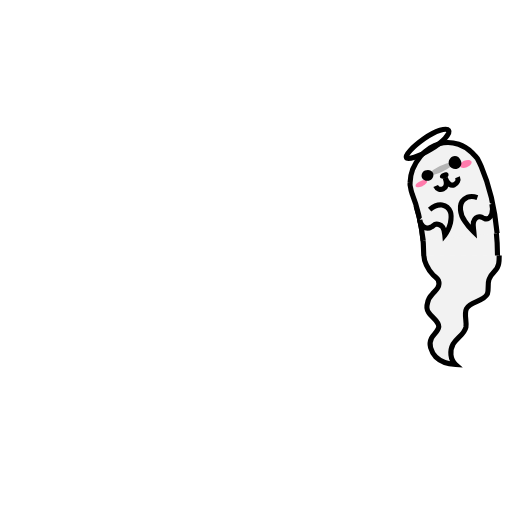
t = 0.00 s
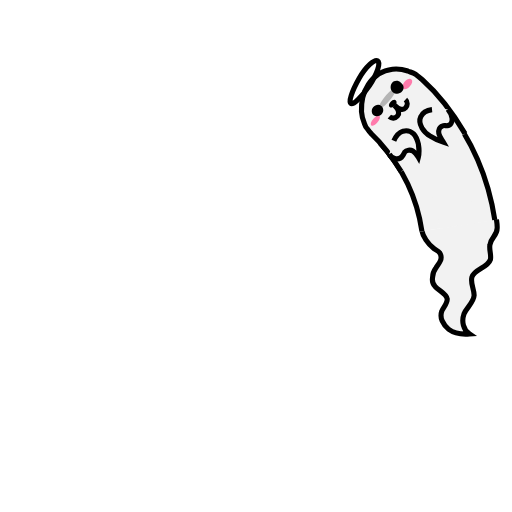
t = 0.19 s
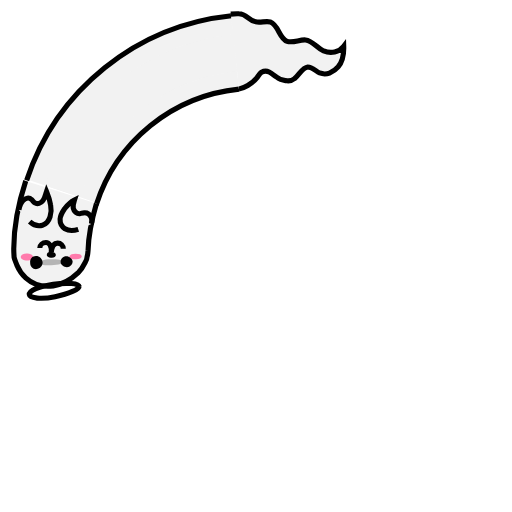
t = 0.56 s
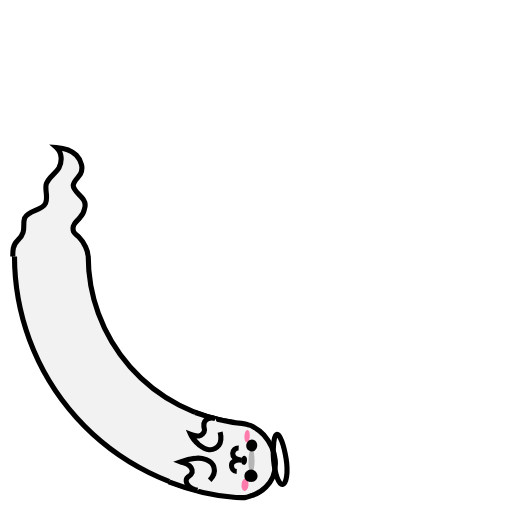
t = 0.75 s
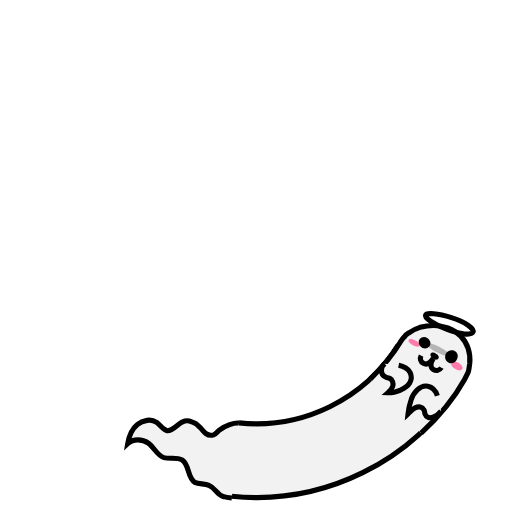
t = 0.94 s
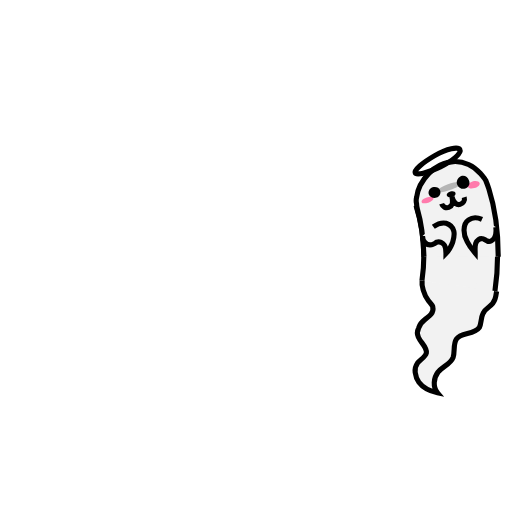
t = 1.31 s

The animated SVG that drew these frames (rendered in a browser with its animation timeline set to each time). Animation: 7 SMIL elements (animate=4,animateTransform=3); one cycle of 1.50 s, repeats indefinitely.

<svg width="80px"  height="80px"  xmlns="http://www.w3.org/2000/svg" viewBox="0 0 100 100" preserveAspectRatio="xMidYMid">      <g transform="translate(50 50)">
      <g transform="scale(1 -1)">
      <g transform="translate(-50 -50)">
      <g transform="rotate(72.7743 50 50)">
        <animateTransform attributeName="transform" type="rotate" values="0 50 50;360 50 50" keyTimes="0;1" dur="1.5s" repeatCount="indefinite" calcMode="spline" keySplines="0.5 0 0.5 1"></animateTransform>
        <circle cx="50" cy="50" r="39.891" stroke="#f2f2f2" stroke-width="14.4" fill="none" stroke-dasharray="0 300">
          <animate attributeName="stroke-dasharray" values="10 300;57.6477853704012 300;4 300" keyTimes="0;0.5;1" dur="1.5s" repeatCount="indefinite" calcMode="linear" keySplines="0 1 1 0;0 1 1 0"></animate>
        </circle>
        <circle cx="50" cy="50" r="39.891" stroke="#f2f2f2" stroke-width="7.2" fill="none" stroke-dasharray="0 300">
          <animate attributeName="stroke-dasharray" values="10 300;57.6477853704012 300;4 300" keyTimes="0;0.5;1" dur="1.5s" repeatCount="indefinite" calcMode="linear" keySplines="0 1 1 0;0 1 1 0"></animate>
        </circle>
        <circle cx="50" cy="50" r="32.771" stroke="#000000" stroke-width="1" fill="none" stroke-dasharray="0 300">
          <animate attributeName="stroke-dasharray" values="10 300;47.3584411113639 300;4 300" keyTimes="0;0.5;1" dur="1.5s" repeatCount="indefinite" calcMode="linear" keySplines="0 1 1 0;0 1 1 0"></animate>
        </circle>
        <circle cx="50" cy="50" r="47.171" stroke="#000000" stroke-width="1" fill="none" stroke-dasharray="0 300">
          <animate attributeName="stroke-dasharray" values="10 300;69.03543042113347 300;4 300" keyTimes="0;0.5;1" dur="1.5s" repeatCount="indefinite" calcMode="linear" keySplines="0 1 1 0;0 1 1 0"></animate>
        </circle>
      </g></g> </g></g>
      <g transform="rotate(287.226 50 50)">
        <animateTransform attributeName="transform" type="rotate" values="360 50 50;0 50 50" keyTimes="0;1" dur="1.5s" repeatCount="indefinite" calcMode="spline" keySplines="0.5 0 0.5 1"></animateTransform>
        <path fill="#f2f2f2" stroke="#000000" d="M82.8,50c0,0.9,0.7,2.6,1.8,3.7c0.3,0.3,0.8,0.6,1,1c0.2,0.5,0.2,1-0.1,1.5c-0.3,0.5-0.8,0.9-1.1,1.3 c-0.5,0.5-0.8,1.1-0.9,1.7c-0.2,0.6-0.2,1.2,0.2,1.8c0.6,1,2,1.7,2,2.8c-0.1,0.9-1,1.5-1.4,2.2c-0.3,0.6-0.4,1.2-0.2,1.9 c0.2,0.7,0.5,1.3,1,1.8c1,1,2.4,1.4,3.9,1.5c-1.1-1-1.2-2.7-0.5-4c0.7-1.2,2.2-1.9,2.5-3.3c0.2-1.2-0.4-2.5,0.1-3.6 c0.7-1.5,3.3-1.3,4.1-2.9c0.3-0.9,0-1.9,0.3-2.8c0.2-0.7,0.6-1.1,1-1.5c0.4-0.4,0.8-0.9,0.9-1.6c0.1-0.5,0.1-0.9,0.1-1.6"></path>

      </g>
      <g transform="rotate(227.088 50 50)">
        <animateTransform attributeName="transform" type="rotate" values="360 50 50;0 50 50" keyTimes="0;1" dur="1.5s" repeatCount="indefinite" calcMode="spline" keySplines="0.5 0 0.5 1" begin="-0.15000000000000002s"></animateTransform>

        <path fill="#f2f2f2" stroke="#000000" d="M82.8,50c-0.1-3.1-0.4-6.2-1.3-9.2c-0.1-0.4-0.2-0.8-0.2-1.2c-0.1-0.4-0.1-0.8,0-1.2c0.1-0.8,0.3-1.6,0.7-2.4 c0.8-1.5,2-3,3.8-3.9l0,0c1.8-0.9,3.8-1,5.6-0.2c0.9,0.4,1.7,1,2.4,1.8c0.3,0.4,0.7,0.8,1,1.3c0.2,0.5,0.4,1,0.6,1.6 c1.4,4.3,1.9,8.8,1.9,13.3"></path>
        <path fill="#ff7bac" d="M93.6,35.5c0.1,0.4-0.3,0.8-1,1c-0.6,0.2-1.2,0.1-1.3-0.3c-0.1-0.3,0.3-0.8,0.9-1S93.5,35.1,93.6,35.5z"></path>
        <path fill="#ff7bac" d="M82.3,39.3c0.1,0.3,0.6,0.3,1.3,0.1c0.6-0.2,1.1-0.6,1-0.9c-0.1-0.3-0.7-0.3-1.3-0.1 C82.6,38.6,82.2,39,82.3,39.3z"></path>
        <path fill="#000000" d="M88.9,37.5c0.1,0.3-0.2,0.7-0.7,0.8c-0.5,0.1-0.9,0-1-0.3c-0.1-0.3,0.2-0.7,0.7-0.8C88.4,37,88.9,37.2,88.9,37.5z"></path>
        <path fill="none" stroke="#000000" d="M86.2,39.6c0.2,0.6,0.8,0.9,1.4,0.7c0.6-0.2,0.9-0.9,0.6-2.1c0.3,1.2,1,1.7,1.6,1.5c0.6-0.2,1-0.8,0.8-1.4"></path>
        <path fill="#f2f2f2" stroke="#000000" d="M82.5,45.9c0,0.5,0.1,0.9,0.5,1.3c0.4,0.4,1,0.6,1.6,0.3c0.3-0.1,0.5-0.3,0.7-0.4c0.5-0.2,1.2,0.1,1.5,0.6 c0.3,0.5,0.3,1,0.3,1.6c0.6-0.6,1-1.4,1.3-2.2c0.2-0.7,0.4-1.5,0.2-2.2c-0.2-0.7-0.8-1.3-1.5-1.5c-0.9-0.2-1.8,0.2-2.5,0.7"></path>
        <path fill="#f2f2f2" stroke="#000000" d="M96.8,44.1c0.1,0.7,0.1,1.4-0.2,2c-0.3,0.6-0.9,1-1.5,0.7c-0.3-0.1-0.5-0.4-0.8-0.4c-0.6-0.2-1.2,0.3-1.4,0.9 c-0.2,0.6-0.1,1.2-0.1,1.9c-0.6-0.7-1.2-1.5-1.6-2.3c-0.4-0.7-0.6-1.5-0.6-2.2c0-0.8,0.3-1.6,0.9-2c0.7-0.5,1.7-0.5,2.6-0.1"></path>
        <path fill="#b5b5b5" d="M85.3,37.2c0.1,0.3,1.2,0.2,2.5-0.3c1.3-0.4,2.2-1.1,2.1-1.4c-0.1-0.3-1.2-0.2-2.5,0.3 C86.1,36.3,85.2,36.9,85.3,37.2z"></path>
        <path fill="#000000" d="M91.5,35c0.3,0.7,0,1.4-0.7,1.6c-0.6,0.2-1.3-0.1-1.6-0.8c-0.2-0.6,0.1-1.3,0.7-1.6C90.6,33.9,91.3,34.3,91.5,35z"></path>
        <path fill="#000000" d="M85.9,37c0.2,0.6-0.1,1.2-0.7,1.4c-0.6,0.2-1.3-0.1-1.5-0.6c-0.2-0.5,0.1-1.2,0.7-1.4C85,36.2,85.7,36.4,85.9,37z"></path>
        <path fill="none" stroke="#000000" d="M89.7,29c0.4,0.7-1.4,2.2-3.8,3.4c-2.5,1.2-4.7,1.7-4.9,1.2c-0.3-0.5,1.4-2,3.8-3.4S89.4,28.4,89.7,29z"></path>

      </g></svg>
